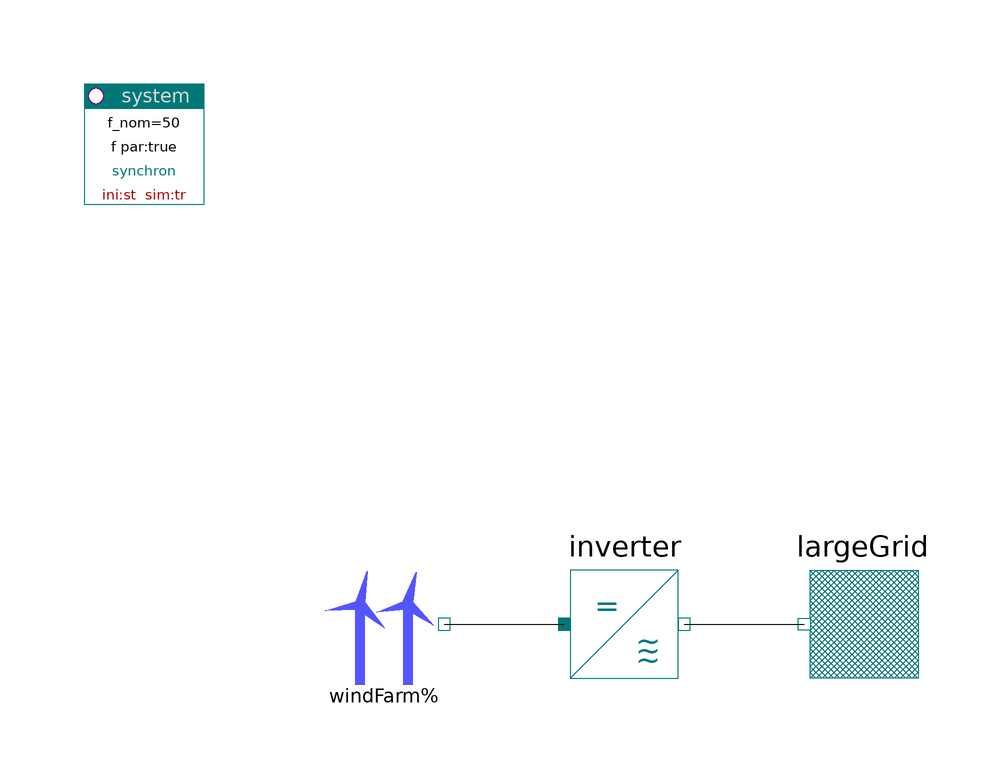

This picture is the connection diagram that the Modelica source below describes through its graphical annotations.

model WindFarmHVDCTest "WindFarm connected to a large net via HVDC"
    import PowerSystems;
      Components.WindFarm windFarm(redeclare package PhaseSystem =
            PowerSystems.PhaseSystems.DirectCurrent)
        annotation (Placement(transformation(extent=
                                             {{-60,0},{-40,20}})));

      PowerSystems.Generic.FixedVoltageSource largeGrid
      annotation (Placement(transformation(extent={{40,0},{20,20}})));
      PowerSystems.Generic.Inverter
        inverter
        annotation (Placement(transformation(extent={{-20,0},{0,20}})));
    inner PowerSystems.System system
      annotation (Placement(transformation(extent={{-100,80},{-80,100}})));
    equation
      connect(windFarm.terminal, inverter.terminal_dc) annotation (Line(points={{-40,10},{-20,10}},
                                                                        color={0,0,0},
                                                                        smooth=Smooth.None));
    connect(inverter.terminal, largeGrid.terminal) annotation (Line(
        points={{0,10},{20,10}},
        color={0,0,0},
        smooth=Smooth.None));
      annotation (experiment(StopTime=86400));
    end WindFarmHVDCTest;